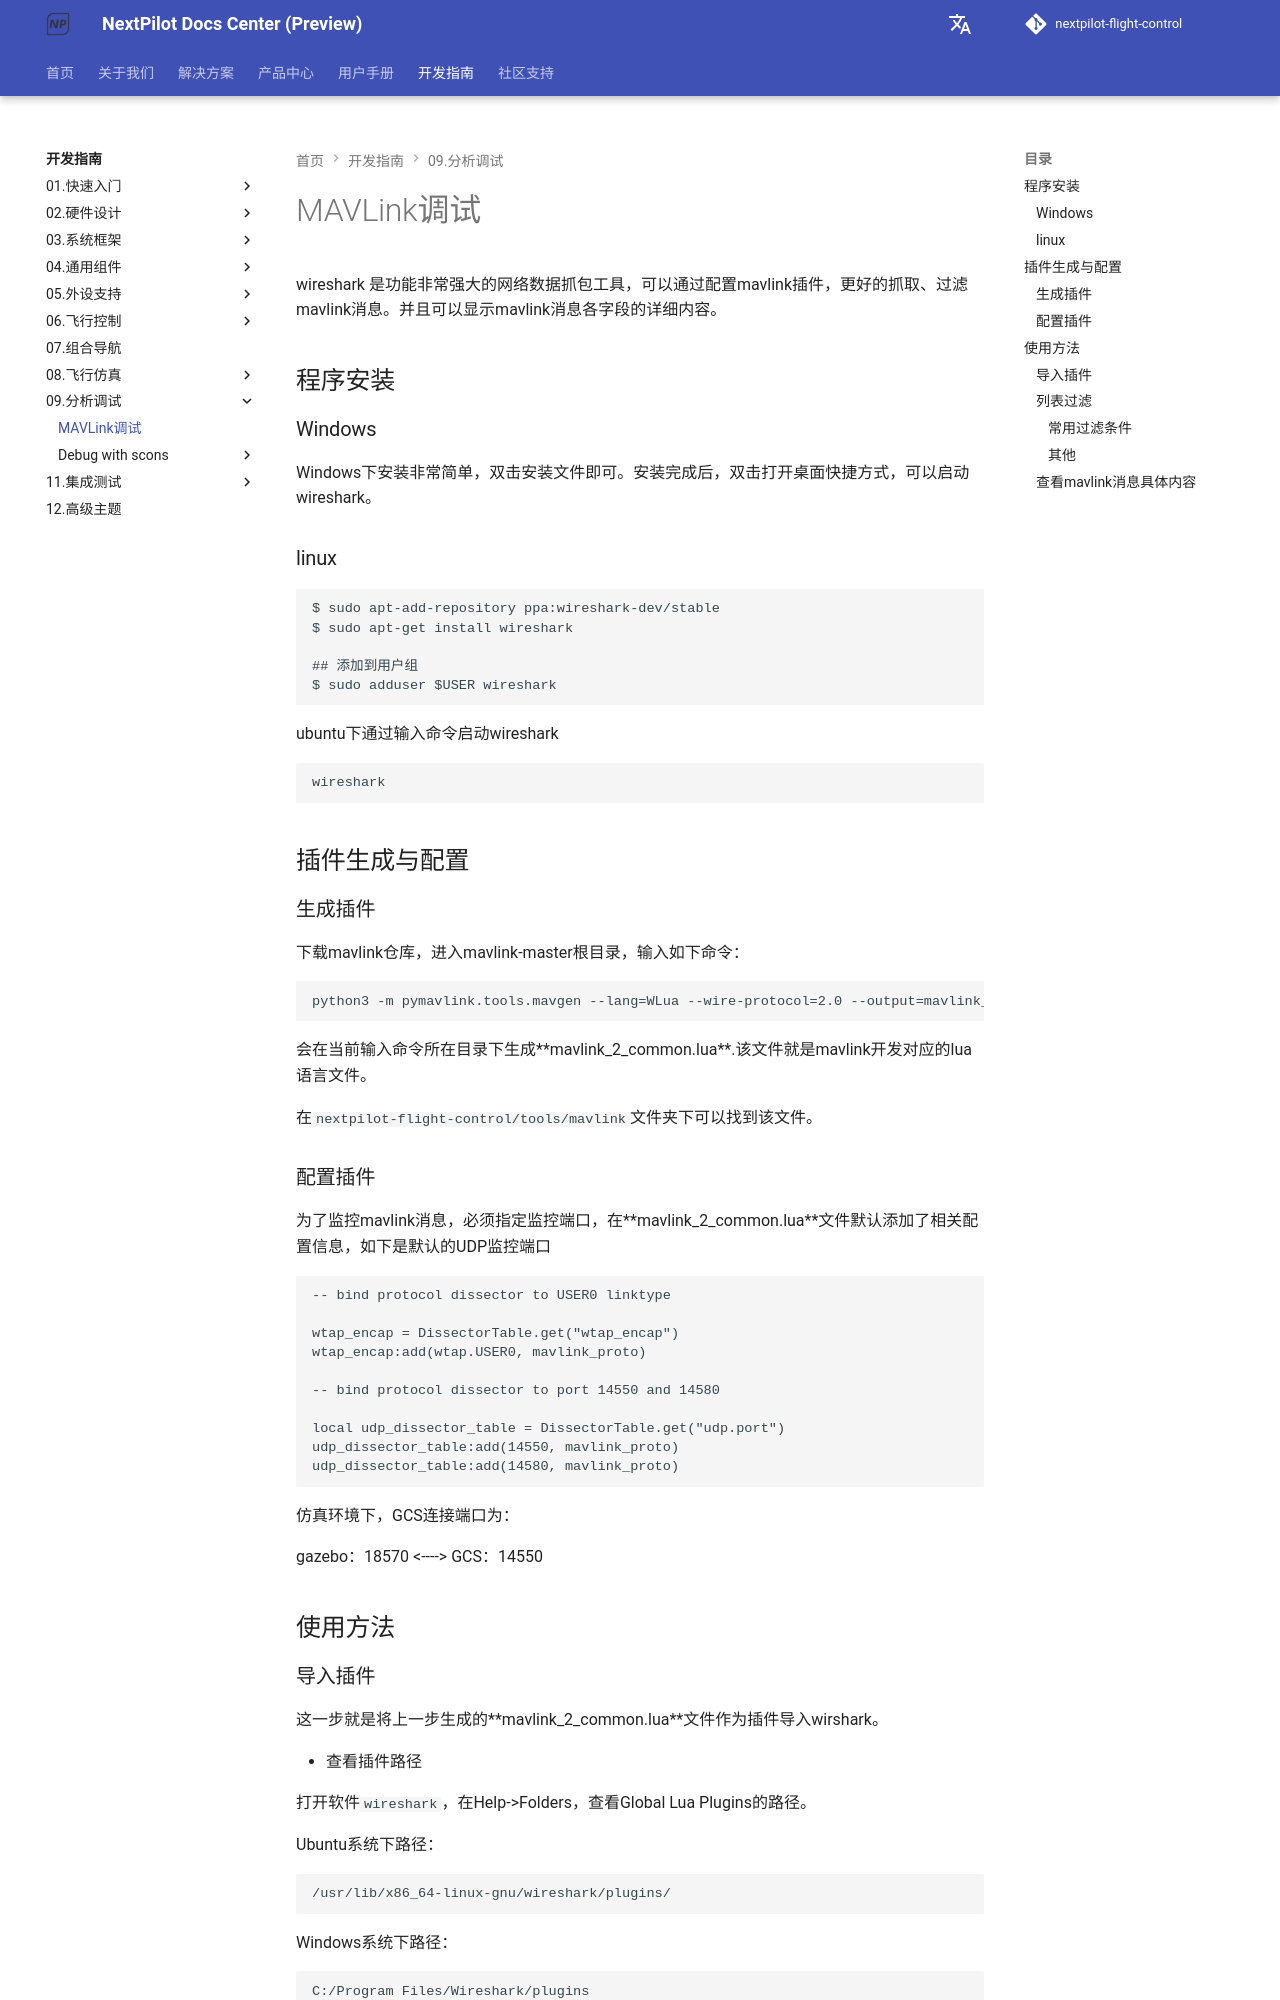

repository: nextpilot/nextpilot-flight-control · page: develop/09.分析调试/mavlink.html · generator: mkdocs

# MAVLink调试

wireshark 是功能非常强大的网络数据抓包工具，可以通过配置mavlink插件，更好的抓取、过滤mavlink消息。并且可以显示mavlink消息各字段的详细内容。

## 程序安装

### Windows

Windows下安装非常简单，双击安装文件即可。安装完成后，双击打开桌面快捷方式，可以启动wireshark。

### linux

```shell
$ sudo apt-add-repository ppa:wireshark-dev/stable
$ sudo apt-get install wireshark

## 添加到用户组
$ sudo adduser $USER wireshark
```

ubuntu下通过输入命令启动wireshark

```shell
wireshark
```

## 插件生成与配置

### 生成插件

下载mavlink仓库，进入mavlink-master根目录，输入如下命令：

```shell
python3 -m pymavlink.tools.mavgen --lang=WLua --wire-protocol=2.0 --output=mavlink_2_common message_definitions/v1.0/common.xml
```

会在当前输入命令所在目录下生成**mavlink_2_common.lua**.该文件就是mavlink开发对应的lua语言文件。

在`nextpilot-flight-control/tools/mavlink`文件夹下可以找到该文件。

### 配置插件

为了监控mavlink消息，必须指定监控端口，在**mavlink_2_common.lua**文件默认添加了相关配置信息，如下是默认的UDP监控端口

```lua
-- bind protocol dissector to USER0 linktype

wtap_encap = DissectorTable.get("wtap_encap")
wtap_encap:add(wtap.USER0, mavlink_proto)

-- bind protocol dissector to port 14550 and 14580

local udp_dissector_table = DissectorTable.get("udp.port")
udp_dissector_table:add(14550, mavlink_proto)
udp_dissector_table:add(14580, mavlink_proto)
```

仿真环境下，GCS连接端口为：

gazebo：18570  <---->  GCS：14550

## 使用方法
